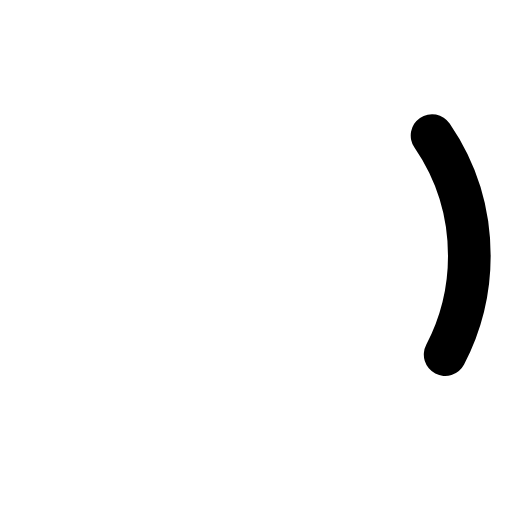
t = 0.00 s
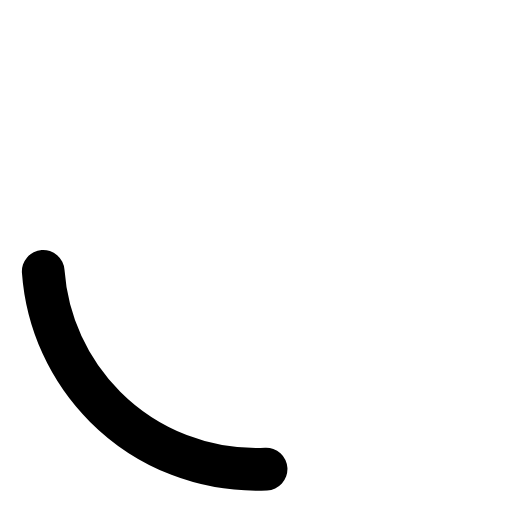
t = 0.30 s
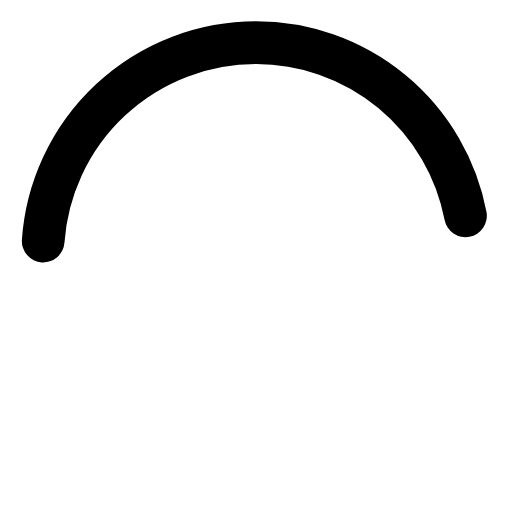
t = 0.60 s
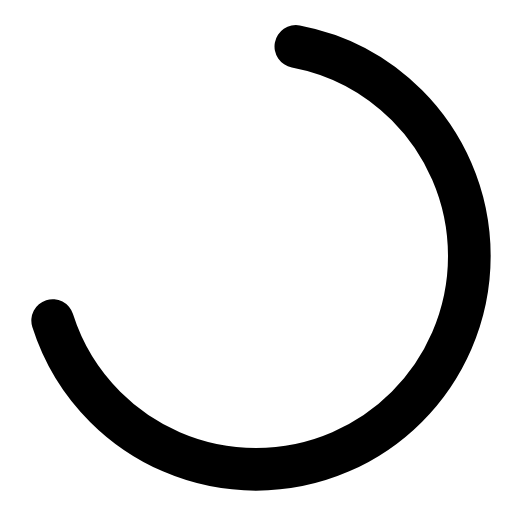
t = 0.90 s

The animated SVG that drew these frames (rendered in a browser with its animation timeline set to each time). Animation: 2 CSS @keyframes rules; one cycle of 1.20 s, repeats indefinitely.

<svg viewBox="0 0 12 12" xmlns="http://www.w3.org/2000/svg">
	<style>
		@keyframes rotate {
			to { rotate: 360deg; }
		}
		@keyframes stretch {
			from { stroke-dasharray: 3 26; }
			to { stroke-dasharray: 12 8; }
		}
		path {
			transform-origin: 6px 6px;
			stroke-dasharray: 5 30;
			animation: rotate linear .8s infinite,
				stretch ease-in-out 1.2s infinite alternate;
		}
	</style>
	<path d="M11 6A1 1 0 0 0 1 6A1 1 0 0 0 11 6" stroke="currentColor" fill="none" stroke-linecap="round"/>
</svg>
